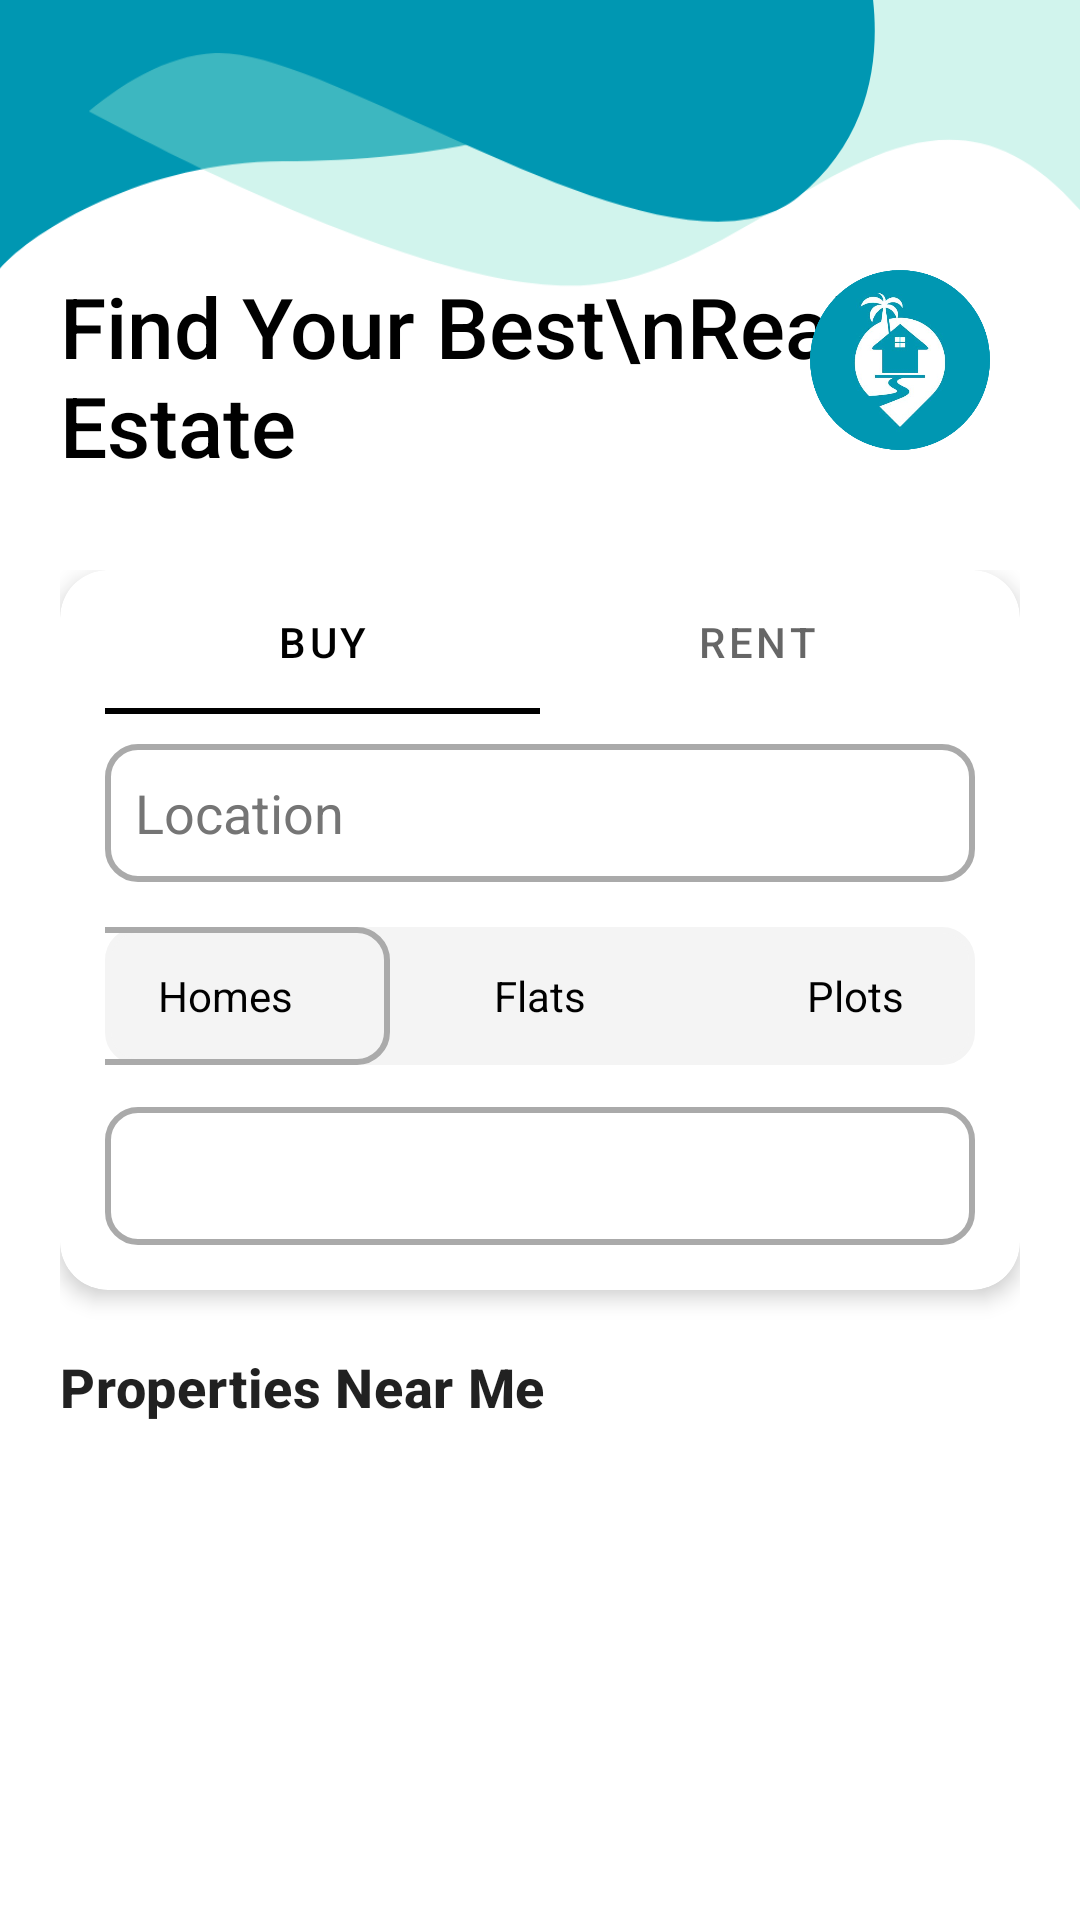

Android layout source for this screen:
<!-- AndroidManifest.xml: application theme Theme.Ek -->
<!-- res/layout/fragment_client_home.xml -->
<?xml version="1.0" encoding="utf-8"?>
<RelativeLayout xmlns:android="http://schemas.android.com/apk/res/android"
    xmlns:app="http://schemas.android.com/apk/res-auto"
    xmlns:tools="http://schemas.android.com/tools"
    android:layout_width="match_parent"
    android:layout_height="match_parent"
    android:background="@drawable/main_bg"
    tools:context=".AgentHomeFragment">

    <RelativeLayout
        android:id="@+id/relative1"
        android:layout_width="match_parent"
        android:layout_height="180dp"
        android:orientation="vertical"
        android:paddingHorizontal="20dp">

        <TextView
            android:id="@+id/tv_header"
            android:layout_width="match_parent"
            android:layout_height="wrap_content"
            android:layout_marginTop="90dp"
            android:fontFamily="sans-serif-medium"
            android:text="Find Your Best\nReal Estate"
            android:textAlignment="viewStart"
            android:textColor="@color/black"
            android:textSize="28sp" />

        <ImageView
            android:layout_width="60dp"
            android:layout_height="60dp"
            android:layout_marginEnd="10dp"
            android:src="@drawable/b_logo_png"
            android:layout_alignTop="@+id/tv_header"
            android:layout_alignEnd="@+id/tv_header"
            tools:ignore="ContentDescription" />
    </RelativeLayout>


    <ScrollView
        android:layout_width="match_parent"
        android:layout_height="wrap_content"
        android:layout_below="@+id/relative1"
        android:layout_marginTop="10dp"
        android:paddingHorizontal="20dp">

        <LinearLayout
            android:layout_width="match_parent"
            android:layout_height="wrap_content"
            android:orientation="vertical">

            <androidx.cardview.widget.CardView
                android:id="@+id/cv_home"
                android:layout_width="match_parent"
                android:layout_height="240dp"
                android:layout_centerHorizontal="true"
                app:cardCornerRadius="16dp"
                app:cardElevation="4dp">

                <LinearLayout
                    android:layout_width="match_parent"
                    android:layout_height="wrap_content"
                    android:orientation="vertical"
                    android:paddingHorizontal="15dp">

                    <com.google.android.material.tabs.TabLayout
                        android:id="@+id/propertyIntentTabLayout"
                        android:layout_width="match_parent"
                        android:layout_height="wrap_content">

                        <com.google.android.material.tabs.TabItem
                            android:id="@+id/buyProperty"
                            android:layout_width="wrap_content"
                            android:layout_height="wrap_content"
                            android:text="Buy" />

                        <com.google.android.material.tabs.TabItem
                            android:id="@+id/rentProperty"
                            android:layout_width="wrap_content"
                            android:layout_height="wrap_content"
                            android:text="Rent" />

                    </com.google.android.material.tabs.TabLayout>

                    <AutoCompleteTextView
                        android:id="@+id/City"
                        android:layout_width="match_parent"
                        android:layout_height="46dp"
                        android:layout_marginTop="10dp"
                        android:paddingLeft="10dp"
                        android:background="@drawable/rounded_spinner"
                        android:drawableStart="@drawable/location_gray"
                        android:drawablePadding="10dp"
                        android:hint="Location"
                        android:textColor="@color/black"
                        android:textColorHint="#757575"
                        tools:ignore="TextContrastCheck,TouchTargetSizeCheck" />

                    <RadioGroup
                        android:id="@+id/rgPropertyType"
                        android:layout_width="match_parent"
                        android:layout_height="46dp"
                        android:layout_marginTop="15dp"
                        android:background="@drawable/rounded_spinner"
                        android:backgroundTint="#F4F4F4"
                        android:gravity="center"
                        android:orientation="horizontal">

                        <RadioButton
                            android:id="@+id/btnHomes"
                            android:layout_width="110dp"
                            android:layout_height="match_parent"
                            android:layout_marginStart="14dp"
                            android:background="@drawable/btn1selector"
                            android:button="@null"
                            android:checked="true"
                            android:gravity="center"
                            android:text="Homes"
                            tools:ignore="TouchTargetSizeCheck" />

                        <RadioButton
                            android:id="@+id/btnFlats"
                            android:layout_width="100dp"
                            android:layout_height="match_parent"
                            android:background="@drawable/btn1selector"
                            android:button="@null"
                            android:gravity="center"
                            android:text="Flats"
                            tools:ignore="TouchTargetSizeCheck" />

                        <RadioButton
                            android:id="@+id/btnPlots"
                            android:layout_width="110dp"
                            android:layout_height="match_parent"
                            android:layout_marginEnd="14dp"
                            android:background="@drawable/btn1selector"
                            android:button="@null"
                            android:gravity="center"
                            android:text="Plots"
                            tools:ignore="TouchTargetSizeCheck" />
                    </RadioGroup>

                    <Button
                        android:id="@+id/btnFindAllListings"
                        android:layout_width="match_parent"
                        android:layout_height="46dp"
                        android:layout_marginTop="14dp"
                        android:background="@drawable/rounded_spinner"
                        android:text="Find"
                        android:textColor="@color/white"
                        tools:ignore="TouchTargetSizeCheck" />
                </LinearLayout>

            </androidx.cardview.widget.CardView>

            <TextView
                android:id="@+id/tv_Nearby"
                style="@style/TextAppearance.MaterialComponents.Headline6"
                android:layout_width="wrap_content"
                android:layout_height="wrap_content"
                android:layout_marginTop="20dp"
                android:text="Properties Near Me"
                android:textSize="18sp"
                android:textStyle="normal|bold" />

            <androidx.recyclerview.widget.RecyclerView
                android:id="@+id/rv_client_home"
                android:layout_width="match_parent"
                android:layout_height="wrap_content"
                android:scrollbars="vertical"/>

        </LinearLayout>


    </ScrollView>

</RelativeLayout>
<!-- resources referenced by this layout -->
<resources>
  <color name="black">#FF000000</color>
  <color name="white">#FFFFFFFF</color>
  <!-- drawable b_logo_png: png bitmap (drawable, 95196 bytes) -->
  <!-- drawable btn1selector (drawable) -->
  <?xml version="1.0" encoding="utf-8"?>
  <selector xmlns:android="http://schemas.android.com/apk/res/android">
      <item android:drawable="@drawable/rounded_spinner" android:state_checked="true"  />
      <item android:drawable="@drawable/rounded_spinner_filled" android:state_checked="false"/>
  </selector>
  <!-- drawable main_bg: png bitmap (drawable, 24013 bytes) -->
  <!-- drawable rounded_spinner (drawable) -->
  <?xml version="1.0" encoding="utf-8"?>
  <shape xmlns:android="http://schemas.android.com/apk/res/android" android:shape="rectangle" android:padding="10dp">
      <corners
          android:radius="10dp"/>
      <stroke
          android:width="2dp"
          android:color="@android:color/darker_gray" />
  </shape>
  <style name="Theme.Ek" parent="Theme.MaterialComponents.DayNight.DarkActionBar">
          
          <item name="colorPrimary">@color/black</item>
          <item name="colorPrimaryVariant">@color/black</item>
          <item name="colorOnPrimary">@color/white</item>
          
          <item name="colorSecondary">@color/blue</item>
          <item name="colorSecondaryVariant">@color/blue</item>
          <item name="colorOnSecondary">@color/black</item>
          
          <item name="android:statusBarColor">?attr/colorPrimaryVariant</item>
          
      </style>
  <!-- drawable rounded_spinner_filled (drawable) -->
  <?xml version="1.0" encoding="utf-8"?>
  <shape xmlns:android="http://schemas.android.com/apk/res/android" android:shape="rectangle" android:padding="10dp">
  
  </shape>
  <color name="blue">#0097b2</color>
</resources>
